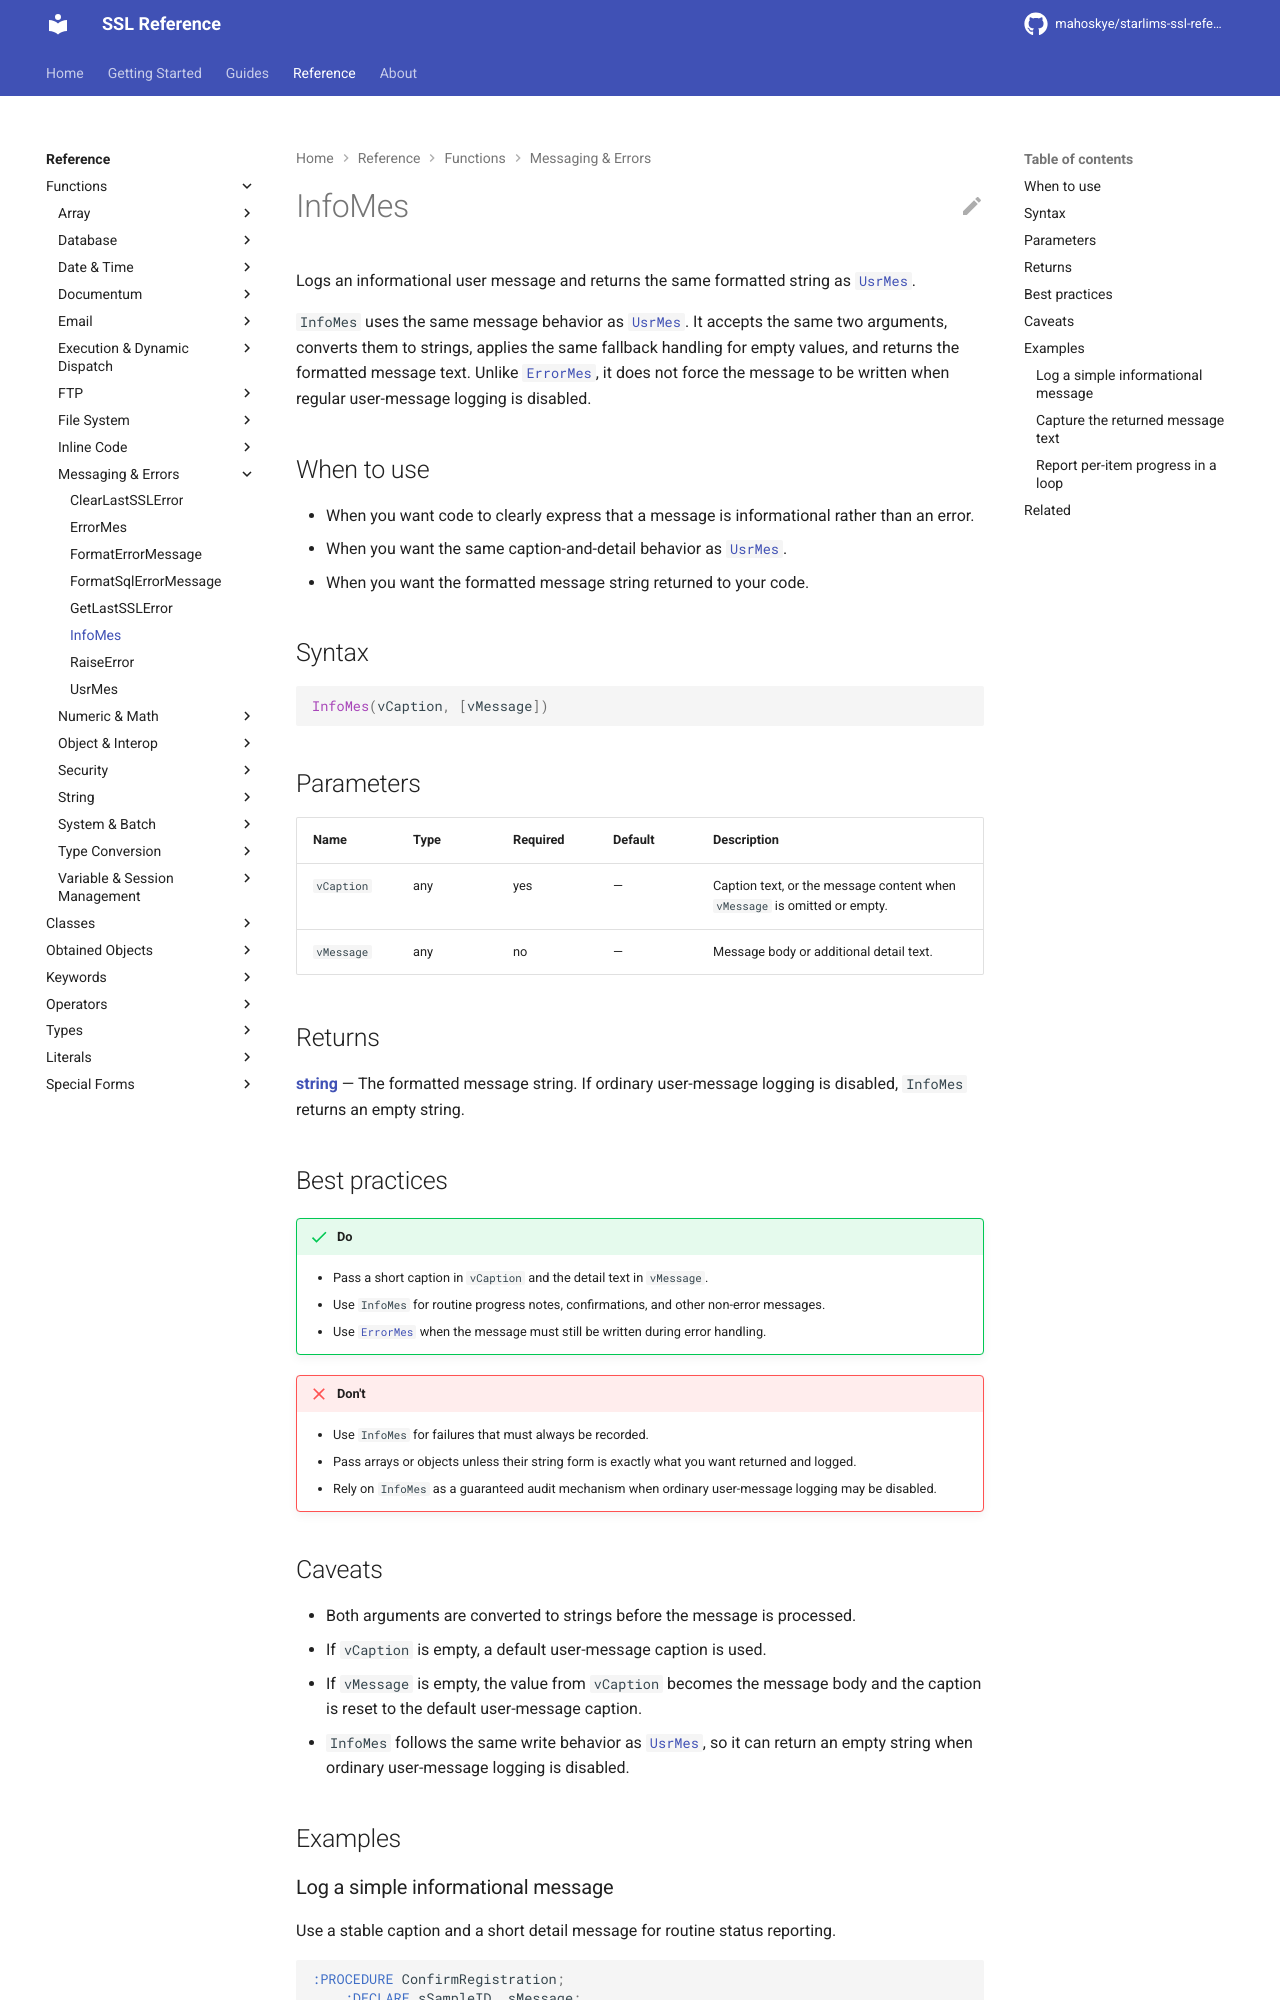

repository: mahoskye/starlims-ssl-reference · page: reference/functions/InfoMes/index.html · generator: mkdocs

---
title: "InfoMes"
summary: "Logs an informational user message and returns the same formatted string as UsrMes."
id: ssl.function.infomes
element_type: function
doc_status: published
starlims:
  applies_to: [11, 12]
  verified_against: [12]
---

# InfoMes

Logs an informational user message and returns the same formatted string as [`UsrMes`](UsrMes.md).

`InfoMes` uses the same message behavior as [`UsrMes`](UsrMes.md). It accepts the same two arguments, converts them to strings, applies the same fallback handling for empty values, and returns the formatted message text. Unlike [`ErrorMes`](ErrorMes.md), it does not force the message to be written when regular user-message logging is disabled.

## When to use

- When you want code to clearly express that a message is informational rather than an error.
- When you want the same caption-and-detail behavior as [`UsrMes`](UsrMes.md).
- When you want the formatted message string returned to your code.

## Syntax

```ssl
InfoMes(vCaption, [vMessage])
```

## Parameters

| Name | Type | Required | Default | Description |
|------|------|----------|---------|-------------|
| `vCaption` | any | yes | — | Caption text, or the message content when `vMessage` is omitted or empty. |
| `vMessage` | any | no | — | Message body or additional detail text. |

## Returns

**[string](../types/string.md)** — The formatted message string. If ordinary user-message logging is disabled, `InfoMes` returns an empty string.

## Best practices

!!! success "Do"
    - Pass a short caption in `vCaption` and the detail text in `vMessage`.
    - Use `InfoMes` for routine progress notes, confirmations, and other non-error messages.
    - Use [`ErrorMes`](ErrorMes.md) when the message must still be written during error handling.

!!! failure "Don't"
    - Use `InfoMes` for failures that must always be recorded.
    - Pass arrays or objects unless their string form is exactly what you want returned and logged.
    - Rely on `InfoMes` as a guaranteed audit mechanism when ordinary user-message logging may be disabled.
